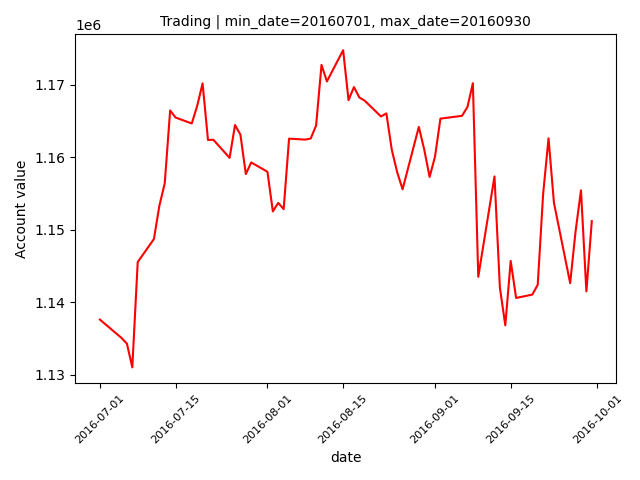

Data behind this chart, as committed beside it:
datadate, account_values
20160705, 1135056
20160706, 1134267
20160707, 1130994
20160708, 1145517
20160711, 1148703
20160712, 1153267
20160713, 1156385
20160714, 1166439
20160715, 1165462
20160718, 1164640
20160719, 1167062
20160720, 1170172
20160721, 1162367
20160722, 1162392
20160725, 1159894
20160726, 1164428
20160727, 1163100
20160728, 1157662
20160729, 1159264
20160801, 1157978
20160802, 1152510
20160803, 1153687
20160804, 1152823
20160805, 1162547
20160808, 1162417
20160809, 1162564
20160810, 1164354
20160811, 1172725
20160812, 1170438
20160815, 1174751
20160816, 1167863
20160817, 1169657
20160818, 1168224
20160819, 1167781
20160822, 1165607
20160823, 1166027
20160824, 1161013
20160825, 1157913
20160826, 1155562
20160829, 1164161
20160830, 1161051
20160831, 1157262
20160901, 1160077
20160902, 1165309
20160906, 1165696
20160907, 1166922
20160908, 1170195
20160909, 1143485
20160912, 1157336
20160913, 1141986
20160914, 1136799
20160915, 1145673
20160916, 1140571
20160919, 1141031
20160920, 1142391
20160921, 1154928
20160922, 1162592
20160923, 1153696
20160926, 1142607
20160927, 1149753
... 3 more rows
